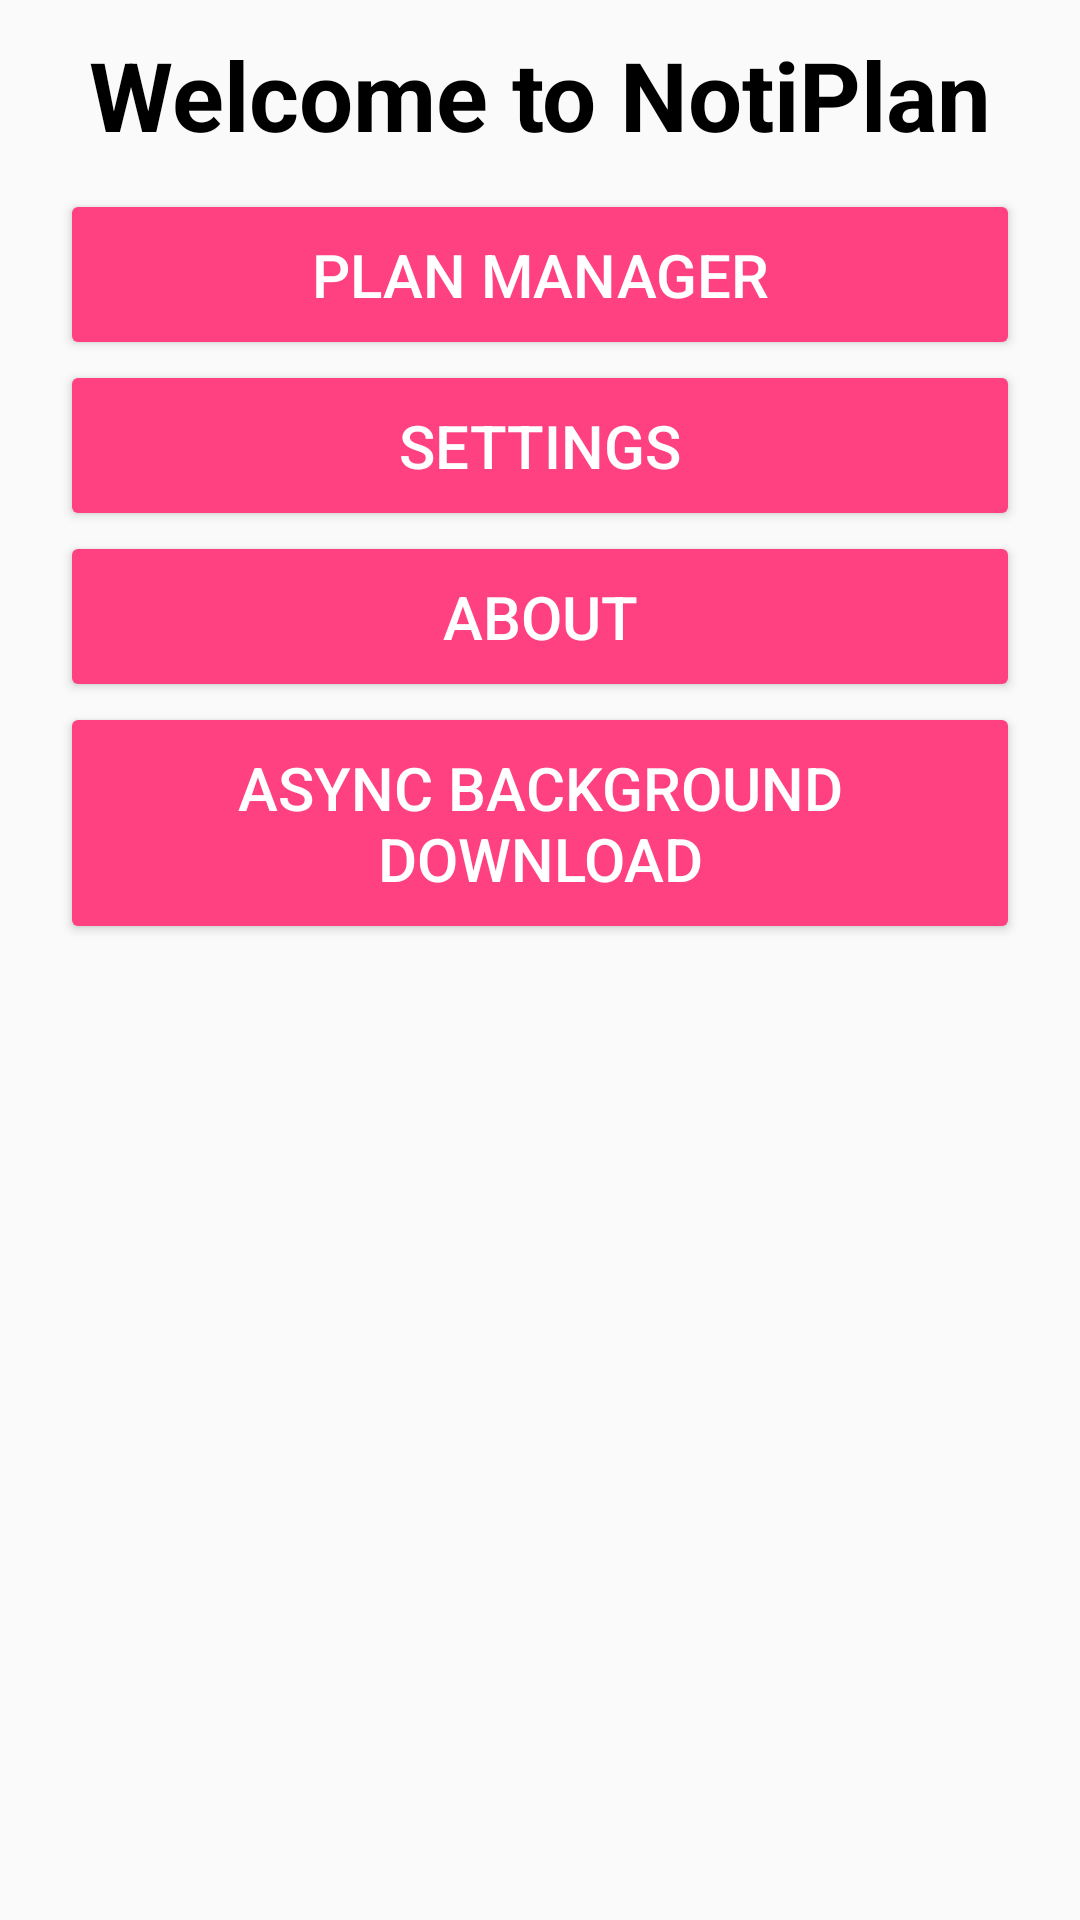

Here is an Android app screen rendered from its layout file. Give the layout XML and the strings, colors and styles it references.
<!-- AndroidManifest.xml: application theme AppTheme -->
<!-- res/layout/activity_home_screen.xml -->
<?xml version="1.0" encoding="utf-8"?>
<LinearLayout xmlns:android="http://schemas.android.com/apk/res/android"
    android:layout_width="match_parent"
    android:layout_height="match_parent"
    android:orientation="vertical" >
    <TextView android:id="@+id/header"
        android:layout_width="match_parent"
        android:layout_height="wrap_content"
        android:text="@string/headerText"
        android:textColor="#000000"
        android:textStyle="bold"
        android:textSize="32sp"
        android:padding="10sp"
        android:gravity="center"/>
    <Button android:id="@+id/manageButton"
        android:layout_width="match_parent"
        android:layout_height="wrap_content"
        android:text="@string/plan_manager"
        android:textSize="20sp"
        android:padding="15sp"
        android:layout_marginLeft="20sp"
        android:layout_marginRight="20sp"
        android:textColor="#FFFFFF"
        android:gravity="center" />
    <Button android:id="@+id/settingsButton"
        android:layout_width="match_parent"
        android:layout_height="wrap_content"
        android:text="@string/settingsText"
        android:textSize="20sp"
        android:padding="15sp"
        android:layout_marginLeft="20sp"
        android:layout_marginRight="20sp"
        android:textColor="#FFFFFF"
        android:gravity="center"/>
    <Button android:id="@+id/aboutButton"
        android:layout_width="match_parent"
        android:layout_height="wrap_content"
        android:text="@string/aboutText"
        android:textSize="20sp"
        android:padding="15sp"
        android:layout_marginLeft="20sp"
        android:layout_marginRight="20sp"
        android:textColor="#FFFFFF"
        android:gravity="center"/>
    <Button android:id="@+id/AsyncBackgroundDownloadButton"
        android:layout_width="match_parent"
        android:layout_height="wrap_content"
        android:text="@string/async"
        android:textSize="20sp"
        android:padding="15sp"
        android:layout_marginLeft="20sp"
        android:layout_marginRight="20sp"
        android:textColor="#FFFFFF"
        android:gravity="center"/>
</LinearLayout>
<!-- resources referenced by this layout -->
<resources>
  <string name="aboutText">About</string>
  <string name="async">Async Background Download</string>
  <string name="headerText">Welcome to NotiPlan</string>
  <string name="plan_manager">Plan Manager</string>
  <string name="settingsText">Settings</string>
  <style name="AppTheme" parent="Theme.AppCompat.Light.DarkActionBar">
          
          <item name="colorPrimary">@color/colorPrimary</item>
          <item name="colorPrimaryDark">@color/colorPrimaryDark</item>
          <item name="colorAccent">@color/colorAccent</item>
          <item name="android:buttonStyle">@style/Button</item>
      </style>
  <color name="colorPrimary">#3CB924</color>
  <color name="colorPrimaryDark">#258113</color>
  <color name="colorAccent">#FF4081</color>
  <style name="Button" parent="Widget.AppCompat.Button.Colored">
          <item name="colorButtonNormal">@color/colorPrimary</item>
      </style>
</resources>
